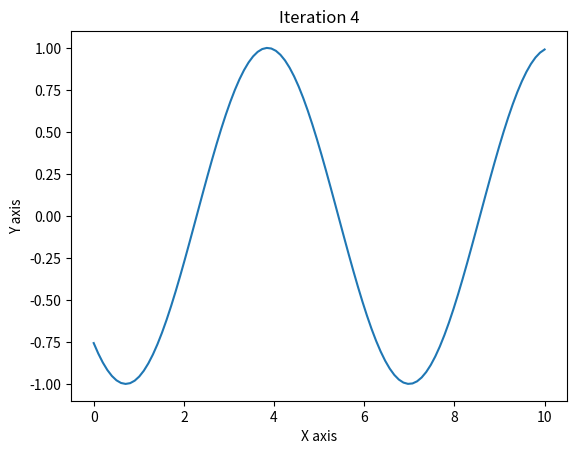

Reproduce this figure in Python.
import matplotlib.pyplot as plt
import numpy as np
import time

# Example iterative plotting
for i in range(5):
    # Clear the previous plot
    plt.clf()

    # Generate new data
    x = np.linspace(0, 10, 100)
    y = np.sin(x + i)

    # Plot the new data
    plt.plot(x, y)

    # Add some labels
    plt.title(f'Iteration {i}')
    plt.xlabel('X axis')
    plt.ylabel('Y axis')

    # Show the plot (non-blocking)
    plt.pause(1)  # Pause to update the plot with some delay

# Prevent the figure from closing immediately after loop
plt.show()
